Dataset: datos (GitHub, Go-Birds-Dev/Go_birds). Classes: ara ararauna, chroicocephalus ridibundus, eubucco bourcierii, laterallus albigularis, melanerpes formicivorus, patagioenas subvinacea, platalea ajaja, rynchops niger, theristicus caudatus, vultur gryphus.

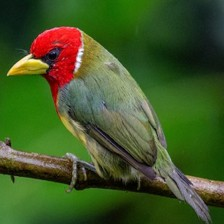
Label: eubucco bourcierii

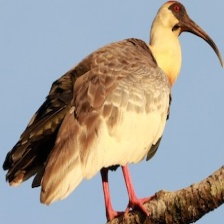
Label: theristicus caudatus

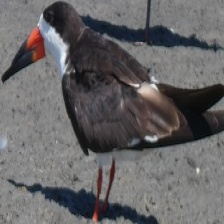
Label: rynchops niger

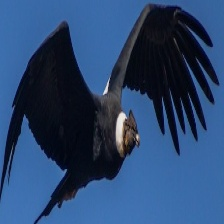
Label: vultur gryphus

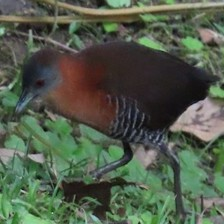
Label: laterallus albigularis

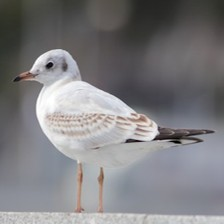
Label: chroicocephalus ridibundus
